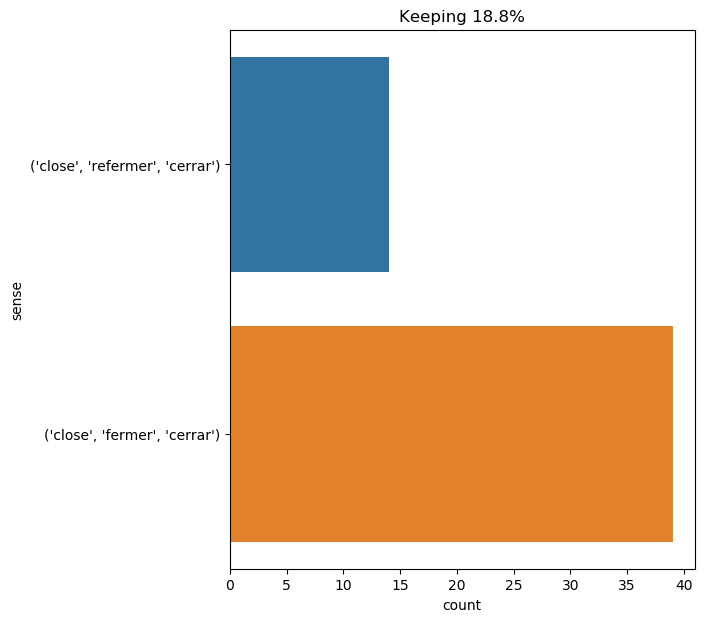

Source data for this figure (header and first rows):
text, ind, sense, label
the nurse closed the front door ; i went…, 2, ('close', 'fermer', 'cerrar'), 0
the harpooner stared at me awhile before…, 20, ('close', 'fermer', 'cerrar'), 0
as the door closed behind them , the pai…, 3, ('close', 'fermer', 'cerrar'), 0
i drew aside my curtains before i went t…, 84, ('close', 'refermer', 'cerrar'), 1
the girl laughed again . the joy of a ca…, 28, ('close', 'fermer', 'cerrar'), 0
the narrow hatch had barely closed over …, 68, ('close', 'refermer', 'cerrar'), 1
this last attempt ultimately misfiring ,…, 42, ('close', 'refermer', 'cerrar'), 1
" why ? " asked gideon spilett , who had…, 10, ('close', 'fermer', 'cerrar'), 0
he then retired , and closed the door ., 5, ('close', 'fermer', 'cerrar'), 0
" enough ! " he called out in a few minu…, 43, ('close', 'fermer', 'cerrar'), 0
but all my fortune is in england . commu…, 10, ('close', 'fermer', 'cerrar'), 0
the movable part , balanced by the count…, 37, ('close', 'refermer', 'cerrar'), 1
on the 21st of november , cyrus harding …, 16, ('close', 'fermer', 'cerrar'), 0
as he closed the door behind him , doria…, 2, ('close', 'fermer', 'cerrar'), 0
" oh , it is a proof that the lord is on…, 24, ('close', 'fermer', 'cerrar'), 0
" yes , sir . when it overturned , that …, 11, ('close', 'fermer', 'cerrar'), 0
just then the whole crew returned on boa…, 15, ('close', 'fermer', 'cerrar'), 0
cyrus harding , bending low closed the e…, 5, ('close', 'fermer', 'cerrar'), 0
the marvelous saloon , still flooded wit…, 12, ('close', 'fermer', 'cerrar'), 0
all that part of the island was very bar…, 15, ('close', 'fermer', 'cerrar'), 0
he entered the chamber and closed the do…, 5, ('close', 'refermer', 'cerrar'), 1
this time the gentleman closed his eyes …, 4, ('close', 'fermer', 'cerrar'), 0
the last thing i saw was a fearful gestu…, 15, ('close', 'fermer', 'cerrar'), 0
the first fear of the king of england , …, 50, ('close', 'fermer', 'cerrar'), 0
encouraged by this invitation , d’artagn…, 11, ('close', 'refermer', 'cerrar'), 1
she closed the door , leaving me solus w…, 1, ('close', 'fermer', 'cerrar'), 0
by then it was 9:30 . i held my head in …, 20, ('close', 'fermer', 'cerrar'), 0
the next day he did not leave the house …, 93, ('close', 'fermer', 'cerrar'), 0
when a door , at length , closed upon he…, 7, ('close', 'fermer', 'cerrar'), 0
top closed the rear , still growling eve…, 1, ('close', 'fermer', 'cerrar'), 0
" well , sir , closing the hatches shoul…, 5, ('close', 'fermer', 'cerrar'), 0
he made some sort of arrangement without…, 22, ('close', 'fermer', 'cerrar'), 0
spilett then explained to cyrus harding …, 21, ('close', 'fermer', 'cerrar'), 0
" the good george ! " said she , closing…, 9, ('close', 'refermer', 'cerrar'), 1
she closed the door after her , took the…, 1, ('close', 'refermer', 'cerrar'), 1
to the south a sharp point closed the ho…, 6, ('close', 'fermer', 'cerrar'), 0
having given some further directions , a…, 43, ('close', 'fermer', 'cerrar'), 0
anne of austria stretched forth her hand…, 8, ('close', 'fermer', 'cerrar'), 0
at length after a journey of nearly an h…, 19, ('close', 'fermer', 'cerrar'), 0
athos immediately profited by the permis…, 11, ('close', 'refermer', 'cerrar'), 1
the nurse now entered , and bessie follo…, 59, ('close', 'fermer', 'cerrar'), 0
hans closed his eyes with lazy indiffere…, 1, ('close', 'fermer', 'cerrar'), 0
the newly introduced personage followed …, 21, ('close', 'refermer', 'cerrar'), 1
now and then , his eyes , heavy with fat…, 11, ('close', 'fermer', 'cerrar'), 0
the two musketeers with whom we have alr…, 44, ('close', 'refermer', 'cerrar'), 1
behind this group walked the surgeon ; a…, 13, ('close', 'refermer', 'cerrar'), 1
a chapter having been read through twice…, 11, ('close', 'fermer', 'cerrar'), 0
when all had gone out and the door was c…, 9, ('close', 'refermer', 'cerrar'), 1
this was all that milady could endure . …, 30, ('close', 'fermer', 'cerrar'), 0
as to the rest , m. de treville had good…, 32, ('close', 'fermer', 'cerrar'), 0
as the painter looked at the gracious an…, 42, ('close', 'fermer', 'cerrar'), 0
" i might add , " i went on , " that the…, 27, ('close', 'fermer', 'cerrar'), 0
john withdrew without having observed me…, 37, ('close', 'refermer', 'cerrar'), 1
